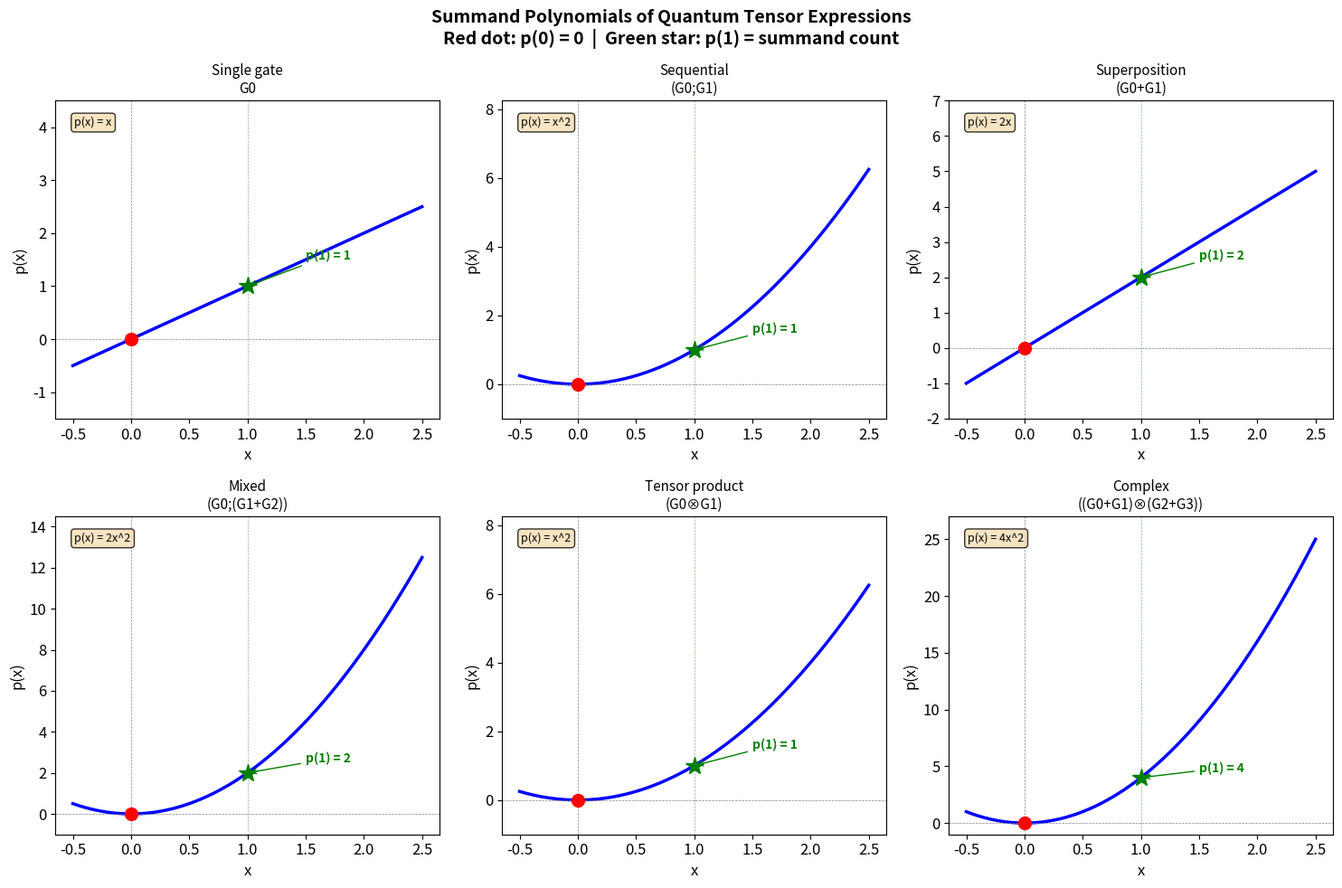

The script that saved this image:
#!/usr/bin/env python3
"""
Visualization: Summand Polynomial — The Cross-Domain Bridge

This script visualizes the summand polynomial for various quantum tensor
expressions. The key insight: evaluating this polynomial at x=1 recovers
the summand count (a combinatorial invariant), while the full polynomial
shape encodes the circuit's algebraic structure.

The polynomial is the formal bridge between commutative algebra and
quantum information theory, proved as Theorem summandPoly_eval_one.
"""

import numpy as np
import matplotlib.pyplot as plt
import matplotlib

matplotlib.rcParams['font.size'] = 12

# ============================================================
# Self-contained expression types and polynomial computation
# ============================================================

class Gate:
    def __init__(self, idx):
        self.idx = idx
    def __repr__(self): return f"G{self.idx}"

class Seq:
    def __init__(self, left, right):
        self.left, self.right = left, right
    def __repr__(self): return f"({self.left};{self.right})"

class Par:
    def __init__(self, left, right):
        self.left, self.right = left, right
    def __repr__(self): return f"({self.left}⊗{self.right})"

class Add:
    def __init__(self, left, right):
        self.left, self.right = left, right
    def __repr__(self): return f"({self.left}+{self.right})"


def summand_poly(e):
    """Compute summand polynomial as coefficient list [a0, a1, ..., an]."""
    if isinstance(e, Gate):
        return [0, 1]
    left = summand_poly(e.left)
    right = summand_poly(e.right)
    if isinstance(e, Add):
        n = max(len(left), len(right))
        left += [0] * (n - len(left))
        right += [0] * (n - len(right))
        return [a + b for a, b in zip(left, right)]
    else:
        n = len(left) + len(right) - 1
        result = [0] * n
        for i, a in enumerate(left):
            for j, b in enumerate(right):
                result[i + j] += a * b
        return result


def eval_poly_float(coeffs, x):
    """Evaluate polynomial at float x."""
    return sum(c * x**i for i, c in enumerate(coeffs))


def summand_count(e):
    if isinstance(e, Gate): return 1
    if isinstance(e, Add): return summand_count(e.left) + summand_count(e.right)
    return summand_count(e.left) * summand_count(e.right)


# ============================================================
# Build example expressions
# ============================================================

g0, g1, g2, g3 = Gate(0), Gate(1), Gate(2), Gate(3)

expressions = {
    "Single gate\nG0": g0,
    "Sequential\n(G0;G1)": Seq(g0, g1),
    "Superposition\n(G0+G1)": Add(g0, g1),
    "Mixed\n(G0;(G1+G2))": Seq(g0, Add(g1, g2)),
    "Tensor product\n(G0⊗G1)": Par(g0, g1),
    "Complex\n((G0+G1)⊗(G2+G3))": Par(Add(g0, g1), Add(g2, g3)),
}

# ============================================================
# Plot
# ============================================================

fig, axes = plt.subplots(2, 3, figsize=(15, 10))
axes = axes.flatten()

x_vals = np.linspace(-0.5, 2.5, 300)

for ax, (name, expr) in zip(axes, expressions.items()):
    poly = summand_poly(expr)
    y_vals = [eval_poly_float(poly, x) for x in x_vals]

    ax.plot(x_vals, y_vals, 'b-', linewidth=2.5, label='p(x)')

    # Mark x=0 (always 0) and x=1 (= summand count)
    sc = summand_count(expr)
    ax.plot(0, 0, 'ro', markersize=10, zorder=5)
    ax.plot(1, sc, 'g*', markersize=15, zorder=5)

    ax.axhline(y=0, color='gray', linewidth=0.5, linestyle='--')
    ax.axvline(x=0, color='gray', linewidth=0.5, linestyle='--')
    ax.axvline(x=1, color='green', linewidth=0.5, linestyle='--', alpha=0.5)

    # Format polynomial string
    poly_terms = []
    for i, c in enumerate(poly):
        if c == 0: continue
        if i == 0:
            poly_terms.append(str(c))
        elif i == 1:
            poly_terms.append(f"{c}x" if c != 1 else "x")
        else:
            poly_terms.append(f"{c}x^{i}" if c != 1 else f"x^{i}")
    poly_str = " + ".join(poly_terms) if poly_terms else "0"

    ax.set_title(name, fontsize=11)
    ax.annotate(f'p(x) = {poly_str}', xy=(0.05, 0.95),
                xycoords='axes fraction', fontsize=9,
                verticalalignment='top',
                bbox=dict(boxstyle='round', facecolor='wheat', alpha=0.8))
    ax.annotate(f'p(1) = {sc}', xy=(1, sc),
                xytext=(1.5, sc + 0.5),
                arrowprops=dict(arrowstyle='->', color='green'),
                fontsize=10, color='green', fontweight='bold')
    ax.set_xlabel('x')
    ax.set_ylabel('p(x)')
    ax.set_ylim(min(y_vals) - 1, max(max(y_vals), sc) + 2)

fig.suptitle('Summand Polynomials of Quantum Tensor Expressions\n'
             'Red dot: p(0) = 0  |  Green star: p(1) = summand count',
             fontsize=14, fontweight='bold')
plt.tight_layout()
plt.savefig('summand_polynomials.png', dpi=150, bbox_inches='tight')
print("Saved summand_polynomials.png")
